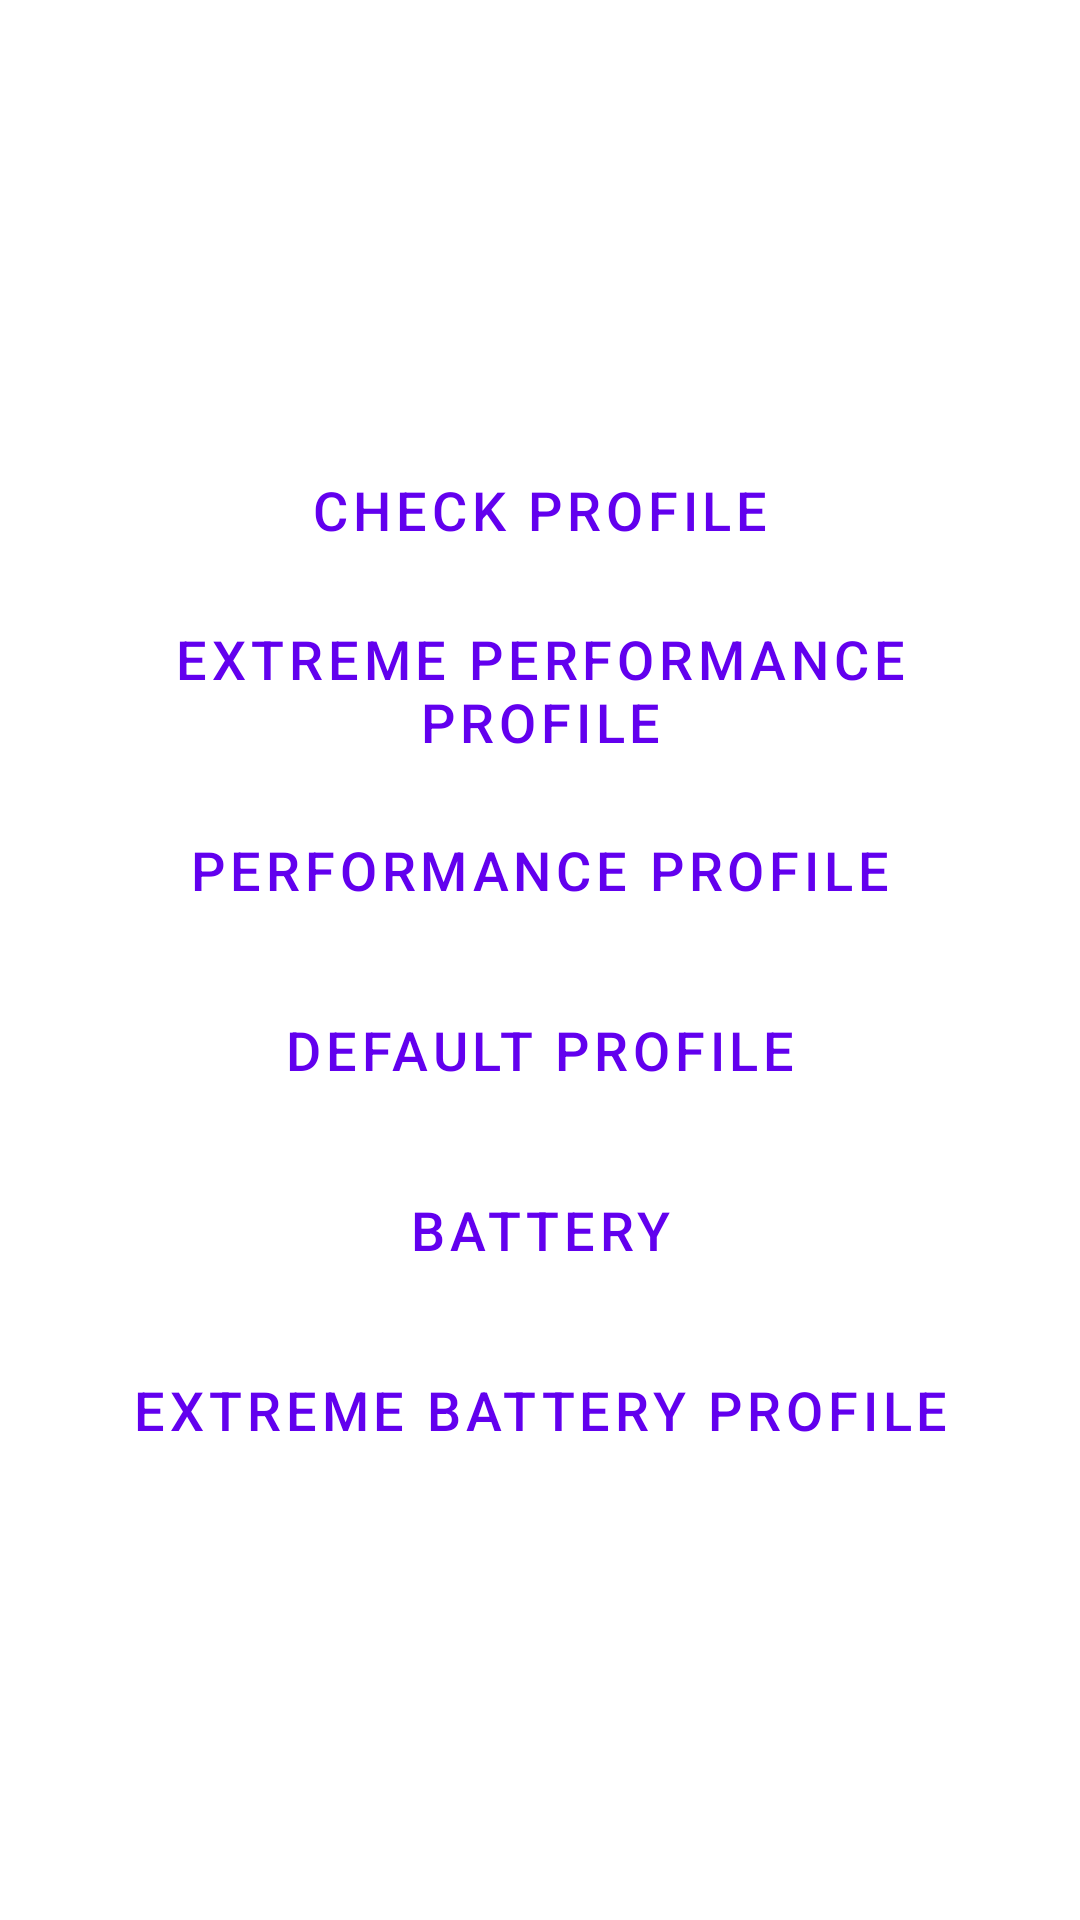

Here is an Android app screen rendered from its layout file. Give the layout XML and the strings, colors and styles it references.
<!-- AndroidManifest.xml: fallback theme Theme.MaterialComponents.DayNight.NoActionBar -->
<!-- res/layout/profile_chooser.xml -->
<LinearLayout xmlns:android="http://schemas.android.com/apk/res/android"
    		  android:id="@+id/ProfileChooserLayout"
              android:layout_width="match_parent"
              android:layout_height="wrap_content"
              android:orientation="vertical"
              android:gravity="center">

    <Button
        android:id="@+id/profilecheck"
        android:layout_gravity="center_horizontal"
        style="?android:attr/buttonBarButtonStyle"
        android:layout_width="match_parent"
        android:layout_height="60dp"
        android:textSize="18sp"
        android:textAlignment="center"
        android:gravity="fill_vertical"
        android:paddingStart="@dimen/size_large"
        android:paddingEnd="@dimen/size_large"
        android:text="@string/profile_check"
        android:onClick="profileCheck" />

    <Button
        android:id="@+id/extremeperformance"
        android:layout_gravity="center_horizontal"
        style="?android:attr/buttonBarButtonStyle"
        android:layout_width="match_parent"
        android:layout_height="60dp"
        android:textSize="18sp"
        android:textAlignment="center"
        android:gravity="fill_vertical"
        android:paddingStart="@dimen/size_large"
        android:paddingEnd="@dimen/size_large"
        android:text="@string/extreme_performance"
        android:onClick="extremePerformance"/>

    <Button
        android:id="@+id/performance"
        android:layout_gravity="center_horizontal"
        style="?android:attr/buttonBarButtonStyle"
        android:layout_width="match_parent"
        android:layout_height="60dp"
        android:textSize="18sp"
        android:textAlignment="center"
        android:gravity="fill_vertical"
        android:paddingStart="@dimen/size_large"
        android:paddingEnd="@dimen/size_large"
        android:text="@string/performance"
        android:onClick="performance" />

    <Button
        android:id="@+id/defaultprofile"
        android:layout_gravity="center_horizontal"
        style="?android:attr/buttonBarButtonStyle"
        android:layout_width="match_parent"
        android:layout_height="60dp"
        android:textSize="18sp"
        android:textAlignment="center"
        android:gravity="fill_vertical"
        android:paddingStart="@dimen/size_large"
        android:paddingEnd="@dimen/size_large"
        android:text="@string/default_profile"
        android:onClick="defaultProfile" />

    <Button
        android:id="@+id/battery"
        android:layout_gravity="center_horizontal"
        style="?android:attr/buttonBarButtonStyle"
        android:layout_width="match_parent"
        android:layout_height="60dp"
        android:textSize="18sp"
        android:textAlignment="center"
        android:gravity="fill_vertical"
        android:paddingStart="@dimen/size_large"
        android:paddingEnd="@dimen/size_large"
        android:text="@string/battery"
        android:onClick="battery" />

    <Button
        android:id="@+id/extremebattery"
        android:layout_gravity="center_horizontal"
        style="?android:attr/buttonBarButtonStyle"
        android:layout_width="match_parent"
        android:layout_height="60dp"
        android:textSize="18sp"
        android:textAlignment="center"
        android:gravity="fill_vertical"
        android:paddingStart="@dimen/size_large"
        android:paddingEnd="@dimen/size_large"
        android:text="@string/extreme_battery"
        android:onClick="extremeBattery" />
</LinearLayout>
<!-- resources referenced by this layout -->
<resources>
  <dimen name="size_large">16dp</dimen>
  <string name="battery">Battery</string>
  <string name="default_profile">Default Profile</string>
  <string name="extreme_battery">Extreme Battery Profile</string>
  <string name="extreme_performance">Extreme Performance Profile</string>
  <string name="performance">Performance Profile</string>
  <string name="profile_check">Check Profile</string>
</resources>
